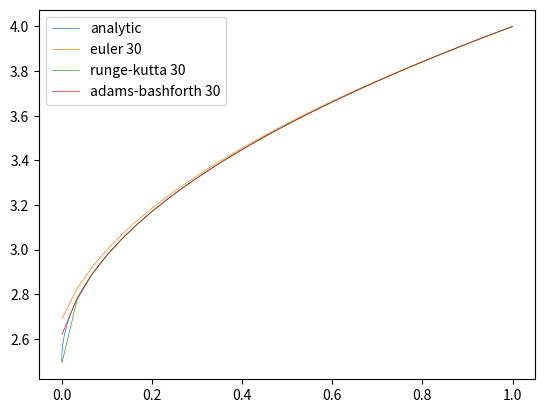

The matplotlib source for this figure:
import math
import matplotlib.pyplot as plt


def f(x, y):
    return 3 / (4 * math.sqrt(x))


def analytic(x):
    return 3 * math.sqrt(x) / 2 + 5 / 2


def forward_euler(x_0, y_0, n):
    h = 1 / n
    y_prev = y_0
    x_prev = x_0
    xs = [x_prev]
    ys = [y_prev]
    for i in range(n):
        y_prev -= h * f(x_prev, y_prev)
        ys.append(y_prev)
        x_prev -= h
        x_prev = float('{:.4f}'.format(x_prev))
        xs.append(x_prev)
    xs.reverse()
    ys.reverse()
    return xs, ys


def runge_kutta(x_0, y_0, n):
    h = 1 / n
    y_prev = y_0
    x_prev = x_0
    xs = [x_prev]
    ys = [y_prev]
    for i in range(n):
        if (abs(x_prev - h) == 0.0):
            x_prev += 0.25 * h
        k_1 = h * f(x_prev, y_prev)
        k_2 = h * f(x_prev - h / 2, y_prev - k_1 / 2)
        k_3 = h * f(x_prev - h / 2, y_prev - k_2 / 2)
        k_4 = h * f(x_prev - h, y_prev - k_3)
        y_prev -= 1 / 6 * (k_1 + 2 * k_2 + 2 * k_3 + k_4)
        ys.append(y_prev)
        x_prev -= h
        x_prev = float('{:.4f}'.format(x_prev))
        xs.append(x_prev)
    xs.reverse()
    ys.reverse()
    return xs, ys

def adams_bashforth(x_0, y_0, x_1, y_1, x_2, y_2, n):
    h = 1 / n
    xs = [x_0, x_1, x_2]
    ys = [y_0, y_1, y_2]
    for i in range(n - 2):
        new_y = ys[-1] - h / 12 * (23 * f(xs[-1], ys[-1]) - 16 * f(xs[-2], ys[-2]) + 5 * f(xs[-3], ys[-3]))
        new_x = float('{:.4f}'.format(xs[-1] - h))
        ys.append(new_y)
        xs.append(new_x)
    xs.reverse()
    ys.reverse()
    return xs, ys


x = [x / 1000 for x in range(0, 1001)]
y = [analytic(x) for x in x]
plt.plot(x, y, label="analytic", linewidth=0.5)

x_euler_10, y_euler_10 = forward_euler(1, 4, 10)
# plt.plot(x_euler_10, y_euler_10, label="euler 10", linewidth=0.5)

x_euler_20, y_euler_20 = forward_euler(1, 4, 20)
# plt.plot(x_euler_20, y_euler_20, label="euler 20", linewidth=0.5)

x_euler_30, y_euler_30 = forward_euler(1, 4, 30)
plt.plot(x_euler_30, y_euler_30, label="euler 30", linewidth=0.5)

x_rk_10, y_rk_10 = runge_kutta(1, 4, 10)
# plt.plot(x_rk_10, y_rk_10, label="runge-kutta 10", linewidth=0.5)

x_rk_20, y_rk_20 = runge_kutta(1, 4, 20)
# plt.plot(x_rk_20, y_rk_20, label="runge-kutta 20", linewidth=0.5)

x_rk_30, y_rk_30 = runge_kutta(1, 4, 30)
plt.plot(x_rk_30, y_rk_30, label="runge-kutta 30", linewidth=0.5)

x_ab_10, y_ab_10 = adams_bashforth(1, 4,
                                   x_rk_10[-2], y_rk_10[-2],
                                   x_rk_10[-3], y_rk_10[-3],
                                   10)
# plt.plot(x_ab_10, y_ab_10, label="adams-bashforth 10", linewidth=0.5)

x_ab_20, y_ab_20 = adams_bashforth(1, 4,
                                   x_rk_20[-2], y_rk_20[-2],
                                   x_rk_20[-3], y_rk_20[-3],
                                   20)
# plt.plot(x_ab_20, y_ab_20, label="adams-bashforth 20", linewidth=0.5)

x_ab_30, y_ab_30 = adams_bashforth(1, 4,
                                   x_rk_30[-2], y_rk_30[-2],
                                   x_rk_30[-3], y_rk_30[-3],
                                   30)
plt.plot(x_ab_30, y_ab_30, label="adams-bashforth 30", linewidth=0.5)


plt.legend()
plt.show()
